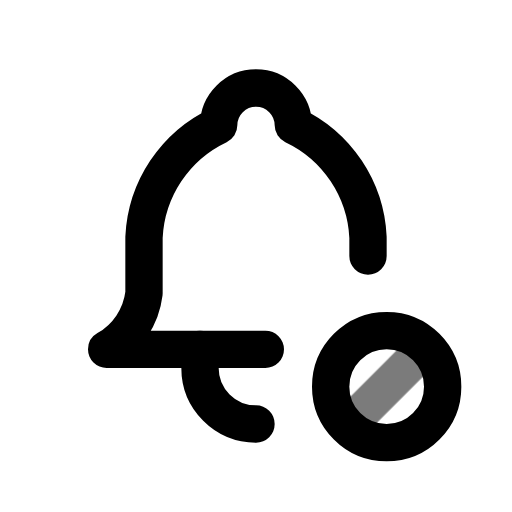
t = 0.00 s
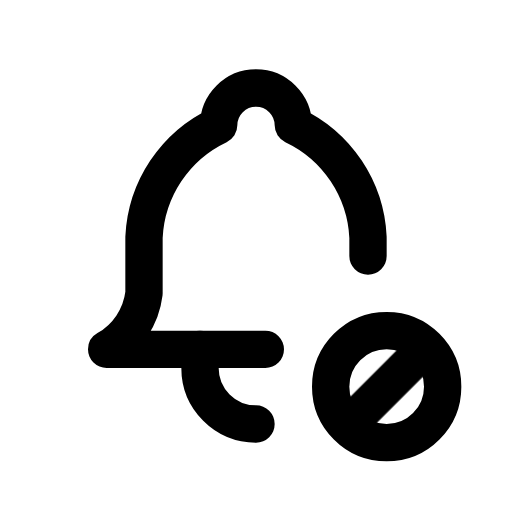
t = 0.70 s
t = 1.14 s: frame unchanged from t = 0.70 s, image omitted
t = 1.64 s: frame unchanged from t = 0.70 s, image omitted
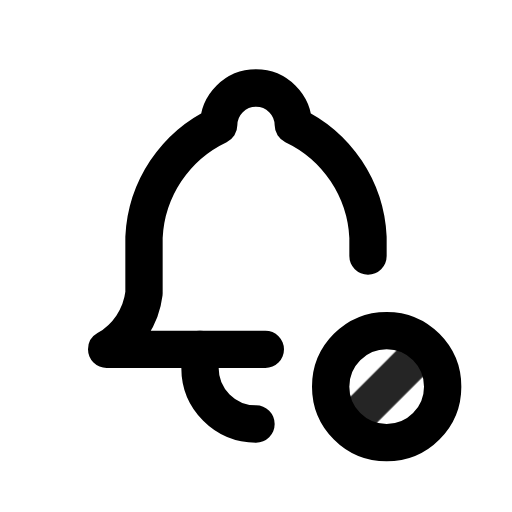
t = 2.16 s
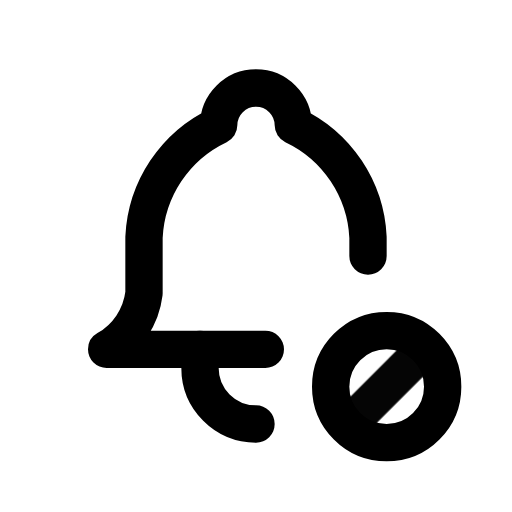
t = 2.95 s

The animated SVG that drew these frames (rendered in a browser with its animation timeline set to each time). Animation: 1 CSS @keyframes rule; one cycle of 3.35 s, repeats indefinitely.

<svg xmlns="http://www.w3.org/2000/svg" width="24" height="24" fill="none" stroke="currentColor" stroke-linecap="round" stroke-linejoin="round" stroke-width="2" viewBox="0 0 24 24">
    <!-- Generated by scripts/icon-expansion/generate.mjs -->
    <!-- Adapted from Tabler Icons 3.34.1.
MIT License

Copyright (c) 2020-2024 Paweł Kuna

Permission is hereby granted, free of charge, to any person obtaining a copy
of this software and associated documentation files (the "Software"), to deal
in the Software without restriction, including without limitation the rights
to use, copy, modify, merge, publish, distribute, sublicense, and/or sell
copies of the Software, and to permit persons to whom the Software is
furnished to do so, subject to the following conditions:

The above copyright notice and this permission notice shall be included in all
copies or substantial portions of the Software.

THE SOFTWARE IS PROVIDED "AS IS", WITHOUT WARRANTY OF ANY KIND, EXPRESS OR
IMPLIED, INCLUDING BUT NOT LIMITED TO THE WARRANTIES OF MERCHANTABILITY,
FITNESS FOR A PARTICULAR PURPOSE AND NONINFRINGEMENT. IN NO EVENT SHALL THE
AUTHORS OR COPYRIGHT HOLDERS BE LIABLE FOR ANY CLAIM, DAMAGES OR OTHER
LIABILITY, WHETHER IN AN ACTION OF CONTRACT, TORT OR OTHERWISE, ARISING FROM,
OUT OF OR IN CONNECTION WITH THE SOFTWARE OR THE USE OR OTHER DEALINGS IN THE
SOFTWARE. -->
    <style>
        @media (prefers-reduced-motion: no-preference) {
            @keyframes ira-exp-pulse { 0%, 100% { opacity: 1; } 22% { opacity: .45; } 40% { opacity: 1; } }
            [data-ira-motion="bell-cancel"] { transform-box: fill-box; transform-origin: center; animation: ira-exp-pulse 2.65s ease-in-out -0.7s infinite; }
        }
    </style>
    <g transform="translate(1.5 1.5) scale(.875)"><path d="M12.5 17h-8.5a4 4 0 0 0 2 -3v-3a7 7 0 0 1 4 -6a2 2 0 1 1 4 0a7 7 0 0 1 4 6v1"/><path d="M9 17v1a3 3 0 0 0 3 3"/><path d="M19 19m-3 0a3 3 0 1 0 6 0a3 3 0 1 0 -6 0"/></g>
    <g data-ira-motion="bell-cancel"><g transform="translate(1.5 1.5) scale(.875)"><path d="M17 21l4 -4"/></g></g>
</svg>
